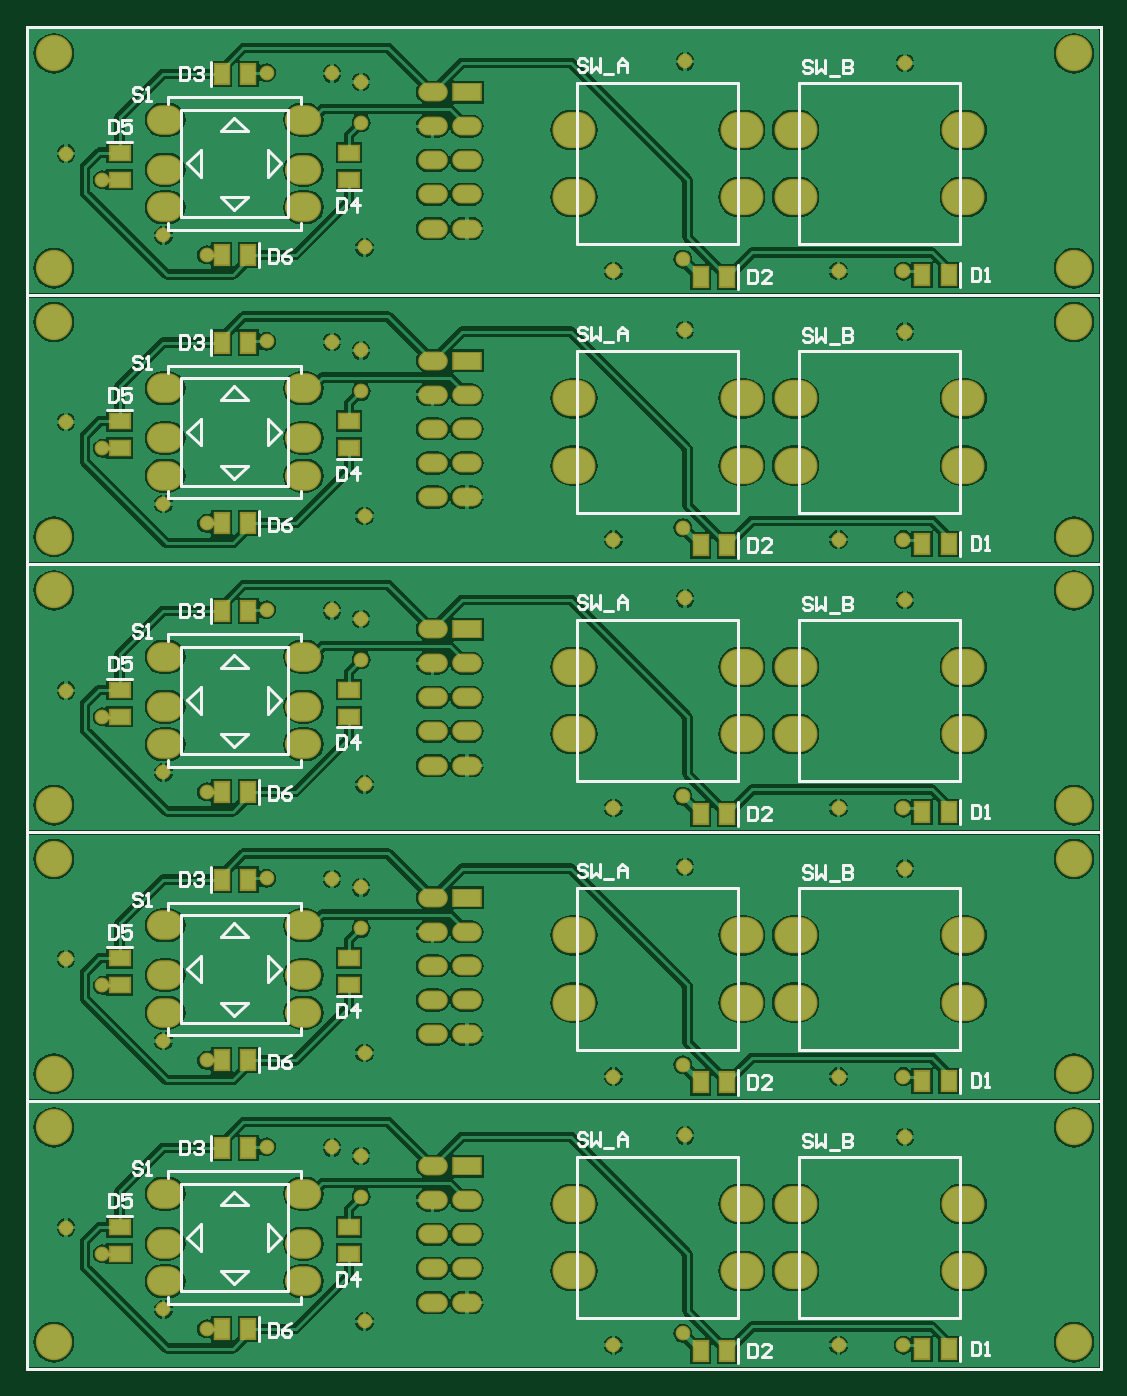
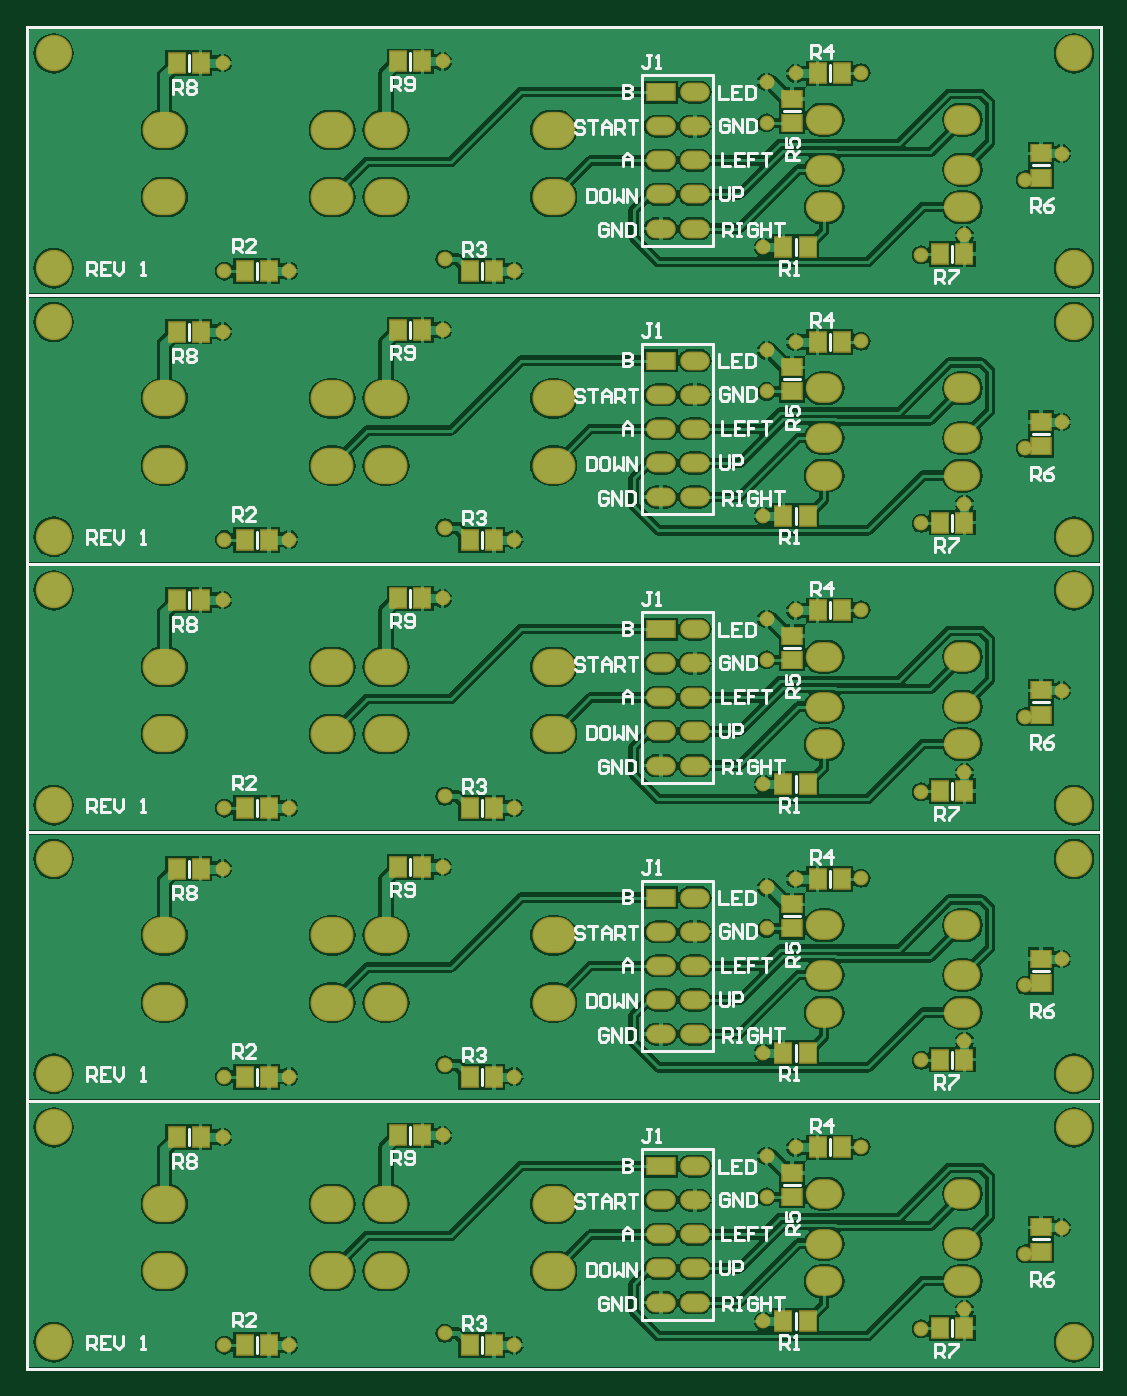
Circuit board: 7 layer files. Board 80.0 x 100.0 mm.
- bottom_copper: Panel1.GBL (133333 bytes)
- bottom_silk: Panel1.GBO (29997 bytes)
- bottom_mask: Panel1.GBS (6551 bytes)
- outline: Panel1.GM1 (1136 bytes)
- top_copper: Panel1.GTL (128945 bytes)
- top_silk: Panel1.GTO (17007 bytes)
- top_mask: Panel1.GTS (5950 bytes)

=== bottom_copper: Panel1.GBL (133333 bytes, source omitted) ===
=== bottom_silk: Panel1.GBO (29997 bytes, source omitted) ===
=== bottom_mask: Panel1.GBS (6551 bytes, source omitted) ===
=== outline: Panel1.GM1 ===
G04 Layer_Color=16711935*
%FSLAX24Y24*%
%MOIN*%
G70*
G01*
G75*
%ADD10C,0.0100*%
D10*
X54146Y11500D02*
Y50870D01*
X22650D02*
X54146D01*
X22650Y11500D02*
Y50870D01*
Y19374D02*
X54146D01*
X22650Y11500D02*
X54146D01*
Y19374D01*
X22650Y11500D02*
Y19374D01*
Y27248D02*
X54146D01*
X22650Y19374D02*
X54146D01*
Y27248D01*
X22650Y19374D02*
Y27248D01*
Y35122D02*
X54146D01*
X22650Y27248D02*
X54146D01*
Y35122D01*
X22650Y27248D02*
Y35122D01*
Y42996D02*
X54146D01*
X22650Y35122D02*
X54146D01*
Y42996D01*
X22650Y35122D02*
Y42996D01*
Y50870D02*
X54146D01*
X22650Y42996D02*
X54146D01*
Y50870D01*
X22650Y42996D02*
Y50870D01*
X54146Y11500D02*
Y50870D01*
X22650D02*
X54146D01*
X22650Y11500D02*
Y50870D01*
Y19374D02*
X54146D01*
X22650Y11500D02*
X54146D01*
Y19374D01*
X22650Y11500D02*
Y19374D01*
Y27248D02*
X54146D01*
X22650Y19374D02*
X54146D01*
Y27248D01*
X22650Y19374D02*
Y27248D01*
Y35122D02*
X54146D01*
X22650Y27248D02*
X54146D01*
Y35122D01*
X22650Y27248D02*
Y35122D01*
Y42996D02*
X54146D01*
X22650Y35122D02*
X54146D01*
Y42996D01*
X22650Y35122D02*
Y42996D01*
Y50870D02*
X54146D01*
X22650Y42996D02*
X54146D01*
Y50870D01*
X22650Y42996D02*
Y50870D01*
M02*

=== top_copper: Panel1.GTL (128945 bytes, source omitted) ===
=== top_silk: Panel1.GTO (17007 bytes, source omitted) ===
=== top_mask: Panel1.GTS (5950 bytes, source omitted) ===
